Photos from the image-classification dataset "Dataset-Final" in the GitHub repository anw-hilmi/anwarul-hilmi. Its 5 classes are: cat, dog, elephant, horse, lion.

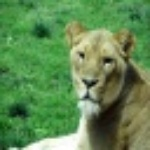
Label: lion

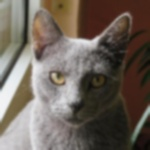
Label: cat

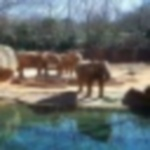
Label: elephant

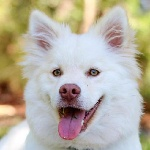
Label: dog

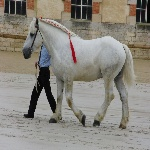
Label: horse

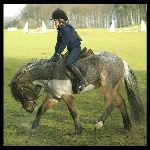
Label: horse
